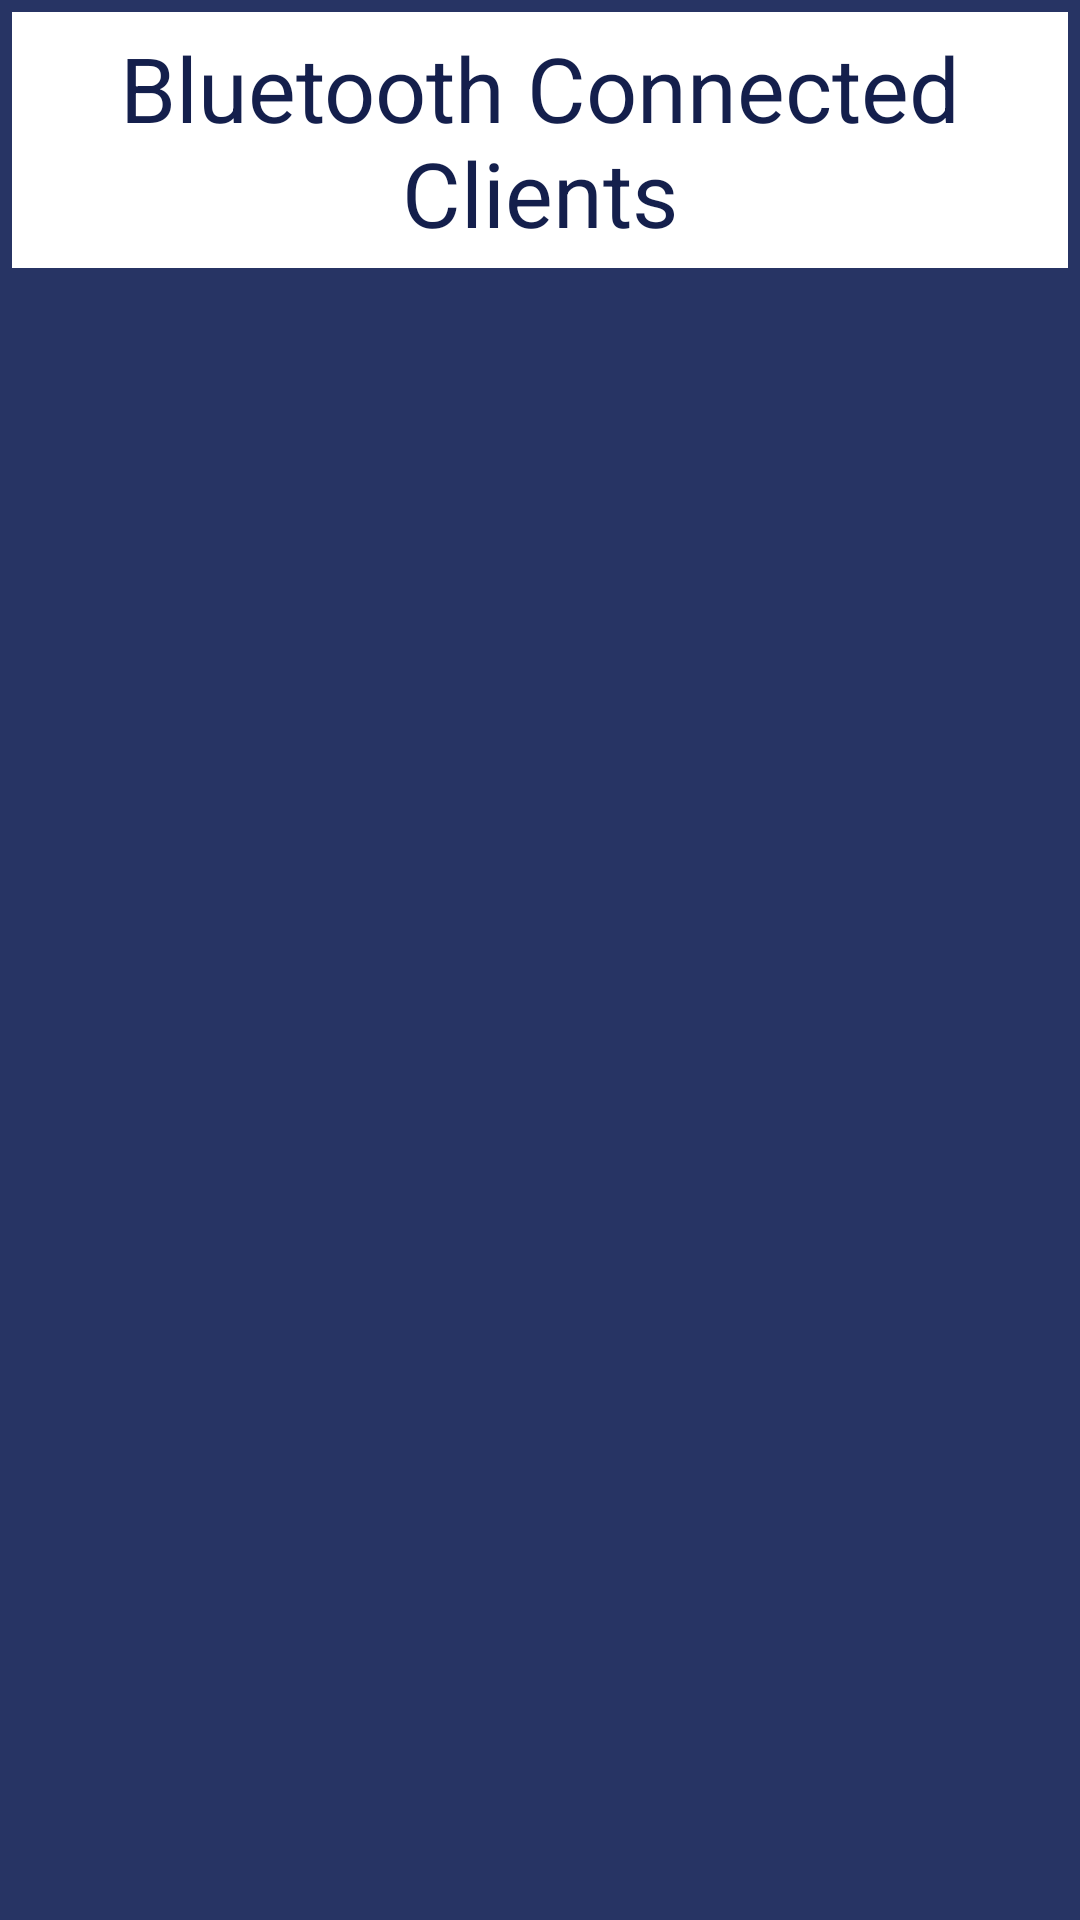

Produce the Android XML layout that renders to this screen, including the resource entries it uses.
<!-- AndroidManifest.xml: application theme AppTheme -->
<!-- res/layout/bluetoothclientslist.xml -->
<?xml version="1.0" encoding="utf-8"?>
<LinearLayout xmlns:android="http://schemas.android.com/apk/res/android"
    android:layout_width="match_parent"
    android:layout_height="match_parent"
    android:orientation="vertical" 
    android:padding="4dp"
    android:background="#273464">
    
    <TextView  android:layout_width="match_parent"
        android:layout_height="wrap_content"
        android:text="Bluetooth Connected Clients"
        android:textColor="#141f4c"
    android:background="#ffffff"
    android:textSize="30dp"
    android:gravity="center"
    android:paddingBottom="5dp"
    android:paddingTop="5dp"/>
    
    <ListView android:layout_width="match_parent"
        android:layout_height="wrap_content"
        android:id="@+id/list_bt_clients"></ListView>

</LinearLayout>
<!-- resources referenced by this layout -->
<resources>
  <style name="AppTheme" parent="AppBaseTheme">
          
      </style>
  <style name="AppBaseTheme" parent="Theme.AppCompat.Light">
          
      </style>
</resources>
